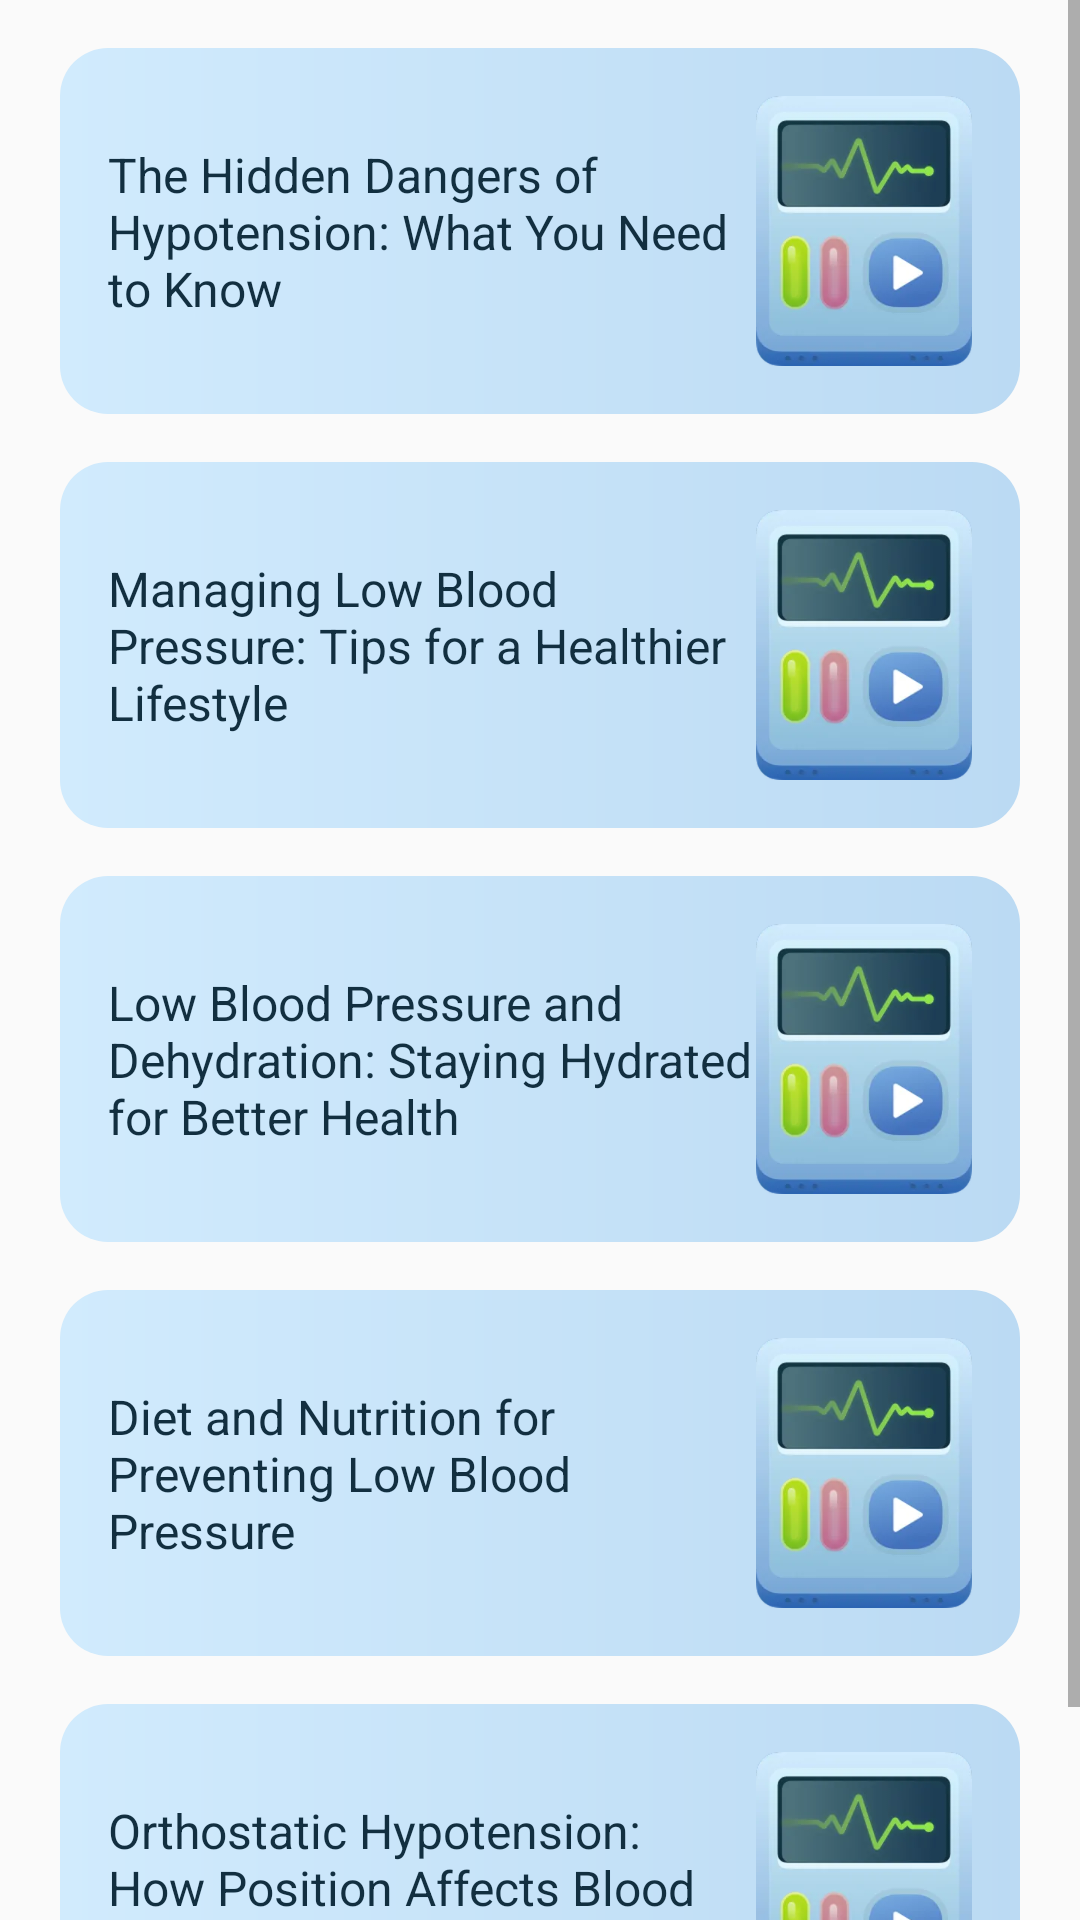

Reconstruct the res/layout file that produces this screen, plus the resources it refers to.
<!-- AndroidManifest.xml: application theme Theme.PressUp -->
<!-- res/layout/fragment_article.xml -->
<?xml version="1.0" encoding="utf-8"?>
<androidx.constraintlayout.widget.ConstraintLayout xmlns:android="http://schemas.android.com/apk/res/android"
    xmlns:app="http://schemas.android.com/apk/res-auto"
    xmlns:tools="http://schemas.android.com/tools"
    android:layout_width="match_parent"
    android:layout_height="match_parent"
    tools:context=".ui.dashboard.ArticleFragment">

    <androidx.constraintlayout.widget.ConstraintLayout
        android:layout_width="match_parent"
        android:layout_height="match_parent"
        app:layout_constraintBottom_toBottomOf="parent"
        app:layout_constraintTop_toTopOf="parent">

        <ScrollView
            android:layout_width="match_parent"
            android:layout_height="match_parent">

            <LinearLayout
                android:layout_width="match_parent"
                android:layout_height="wrap_content"
                android:orientation="vertical">

                <androidx.constraintlayout.widget.ConstraintLayout
                    android:id="@+id/article_item_1"
                    android:layout_width="match_parent"
                    android:layout_height="wrap_content"
                    android:layout_marginStart="20dp"
                    android:layout_marginTop="16dp"
                    android:layout_marginEnd="20dp"
                    android:background="@drawable/shape_d1ebfd_to_bbdaf3_r16"
                    android:padding="16dp"
                    app:layout_constraintStart_toStartOf="parent"
                    app:layout_constraintTop_toTopOf="parent">

                    <ImageView
                        android:id="@+id/article_bg_1"
                        android:layout_width="wrap_content"
                        android:layout_height="wrap_content"
                        android:scaleType="centerCrop"
                        android:src="@mipmap/ic_article_rem"
                        app:layout_constraintEnd_toEndOf="parent"
                        app:layout_constraintTop_toTopOf="parent" />

                    <TextView
                        android:id="@+id/article_title_1"
                        android:layout_width="0dp"
                        android:layout_height="wrap_content"
                        android:text="@string/article_title_1"
                        android:textColor="@color/color_122f40"
                        android:textSize="16sp"
                        app:layout_constraintBottom_toBottomOf="parent"
                        app:layout_constraintEnd_toStartOf="@+id/article_bg_1"
                        app:layout_constraintStart_toStartOf="parent"
                        app:layout_constraintTop_toTopOf="parent" />
                </androidx.constraintlayout.widget.ConstraintLayout>

                <androidx.constraintlayout.widget.ConstraintLayout
                    android:id="@+id/article_item_2"
                    android:layout_width="match_parent"
                    android:layout_height="wrap_content"
                    android:layout_marginStart="20dp"
                    android:layout_marginTop="16dp"
                    android:layout_marginEnd="20dp"
                    android:background="@drawable/shape_d1ebfd_to_bbdaf3_r16"
                    android:padding="16dp"
                    app:layout_constraintStart_toStartOf="parent"
                    app:layout_constraintTop_toTopOf="parent">

                    <ImageView
                        android:id="@+id/article_bg_2"
                        android:layout_width="wrap_content"
                        android:layout_height="wrap_content"
                        android:scaleType="centerCrop"
                        android:src="@mipmap/ic_article_rem"
                        app:layout_constraintEnd_toEndOf="parent"
                        app:layout_constraintTop_toTopOf="parent" />

                    <TextView
                        android:id="@+id/article_title_2"
                        android:layout_width="0dp"
                        android:layout_height="wrap_content"
                        android:text="@string/article_title_2"
                        android:textColor="@color/color_122f40"
                        android:textSize="16sp"
                        app:layout_constraintBottom_toBottomOf="parent"
                        app:layout_constraintEnd_toStartOf="@+id/article_bg_2"
                        app:layout_constraintStart_toStartOf="parent"
                        app:layout_constraintTop_toTopOf="parent" />
                </androidx.constraintlayout.widget.ConstraintLayout>

                <androidx.constraintlayout.widget.ConstraintLayout
                    android:id="@+id/article_item_3"
                    android:layout_width="match_parent"
                    android:layout_height="wrap_content"
                    android:layout_marginStart="20dp"
                    android:layout_marginTop="16dp"
                    android:layout_marginEnd="20dp"
                    android:background="@drawable/shape_d1ebfd_to_bbdaf3_r16"
                    android:padding="16dp"
                    app:layout_constraintStart_toStartOf="parent"
                    app:layout_constraintTop_toTopOf="parent">

                    <ImageView
                        android:id="@+id/article_bg_3"
                        android:layout_width="wrap_content"
                        android:layout_height="wrap_content"
                        android:scaleType="centerCrop"
                        android:src="@mipmap/ic_article_rem"
                        app:layout_constraintEnd_toEndOf="parent"
                        app:layout_constraintTop_toTopOf="parent" />

                    <TextView
                        android:id="@+id/article_title_3"
                        android:layout_width="0dp"
                        android:layout_height="wrap_content"
                        android:text="@string/article_title_3"
                        android:textColor="@color/color_122f40"
                        android:textSize="16sp"
                        app:layout_constraintBottom_toBottomOf="parent"
                        app:layout_constraintEnd_toStartOf="@+id/article_bg_3"
                        app:layout_constraintStart_toStartOf="parent"
                        app:layout_constraintTop_toTopOf="parent" />
                </androidx.constraintlayout.widget.ConstraintLayout>

                <androidx.constraintlayout.widget.ConstraintLayout
                    android:id="@+id/article_item_4"
                    android:layout_width="match_parent"
                    android:layout_height="wrap_content"
                    android:layout_marginStart="20dp"
                    android:layout_marginTop="16dp"
                    android:layout_marginEnd="20dp"
                    android:background="@drawable/shape_d1ebfd_to_bbdaf3_r16"
                    android:padding="16dp"
                    app:layout_constraintStart_toStartOf="parent"
                    app:layout_constraintTop_toTopOf="parent">

                    <ImageView
                        android:id="@+id/article_bg_4"
                        android:layout_width="wrap_content"
                        android:layout_height="wrap_content"
                        android:scaleType="centerCrop"
                        android:src="@mipmap/ic_article_rem"
                        app:layout_constraintEnd_toEndOf="parent"
                        app:layout_constraintTop_toTopOf="parent" />

                    <TextView
                        android:id="@+id/article_title_4"
                        android:layout_width="0dp"
                        android:layout_height="wrap_content"
                        android:text="@string/article_title_4"
                        android:textColor="@color/color_122f40"
                        android:textSize="16sp"
                        app:layout_constraintBottom_toBottomOf="parent"
                        app:layout_constraintEnd_toStartOf="@+id/article_bg_4"
                        app:layout_constraintStart_toStartOf="parent"
                        app:layout_constraintTop_toTopOf="parent" />
                </androidx.constraintlayout.widget.ConstraintLayout>

                <androidx.constraintlayout.widget.ConstraintLayout
                    android:id="@+id/article_item_5"
                    android:layout_width="match_parent"
                    android:layout_height="wrap_content"
                    android:layout_marginStart="20dp"
                    android:layout_marginTop="16dp"
                    android:layout_marginEnd="20dp"
                    android:layout_marginBottom="30dp"
                    android:background="@drawable/shape_d1ebfd_to_bbdaf3_r16"
                    android:padding="16dp"
                    app:layout_constraintStart_toStartOf="parent"
                    app:layout_constraintTop_toTopOf="parent">

                    <ImageView
                        android:id="@+id/article_bg_5"
                        android:layout_width="wrap_content"
                        android:layout_height="wrap_content"
                        android:scaleType="centerCrop"
                        android:src="@mipmap/ic_article_rem"
                        app:layout_constraintEnd_toEndOf="parent"
                        app:layout_constraintTop_toTopOf="parent" />

                    <TextView
                        android:id="@+id/article_title_5"
                        android:layout_width="0dp"
                        android:layout_height="wrap_content"
                        android:text="@string/article_title_5"
                        android:textColor="@color/color_122f40"
                        android:textSize="16sp"
                        app:layout_constraintBottom_toBottomOf="parent"
                        app:layout_constraintEnd_toStartOf="@+id/article_bg_5"
                        app:layout_constraintStart_toStartOf="parent"
                        app:layout_constraintTop_toTopOf="parent" />
                </androidx.constraintlayout.widget.ConstraintLayout>

            </LinearLayout>
        </ScrollView>
    </androidx.constraintlayout.widget.ConstraintLayout>
</androidx.constraintlayout.widget.ConstraintLayout>
<!-- resources referenced by this layout -->
<resources>
  <color name="color_122f40">#122F40</color>
  <!-- drawable shape_d1ebfd_to_bbdaf3_r16 (drawable) -->
  <?xml version="1.0" encoding="utf-8"?>
  <shape xmlns:android="http://schemas.android.com/apk/res/android">
      <gradient
          android:endColor="#BBDAF3"
          android:startColor="#D1EBFD" />
      <corners android:radius="16dp"/>
  </shape>
  <!-- mipmap ic_article_rem: webp bitmap (mipmap-xxxhdpi, 75712 bytes) -->
  <string name="article_title_1">The Hidden Dangers of Hypotension: What You Need to Know</string>
  <string name="article_title_2">Managing Low Blood Pressure: Tips for a Healthier Lifestyle</string>
  <string name="article_title_3">Low Blood Pressure and Dehydration: Staying Hydrated for Better Health</string>
  <string name="article_title_4">Diet and Nutrition for Preventing Low Blood Pressure</string>
  <string name="article_title_5">Orthostatic Hypotension: How Position Affects Blood Pressure</string>
  <style name="Theme.PressUp" parent="Theme.AppCompat.DayNight.NoActionBar">
          
          <item name="colorPrimary">@color/purple_500</item>
          <item name="colorPrimaryVariant">@color/purple_700</item>
          <item name="colorOnPrimary">@color/white</item>
          
          <item name="colorSecondary">@color/teal_200</item>
          <item name="colorSecondaryVariant">@color/teal_700</item>
          <item name="colorOnSecondary">@color/black</item>
          
          <item name="android:statusBarColor">?attr/colorPrimaryVariant</item>
          
      </style>
  <color name="purple_500">#FF6200EE</color>
  <color name="purple_700">#47A3C6</color>
  <color name="white">#FFFFFFFF</color>
  <color name="teal_200">#FF03DAC5</color>
  <color name="teal_700">#FF018786</color>
  <color name="black">#FF000000</color>
</resources>
